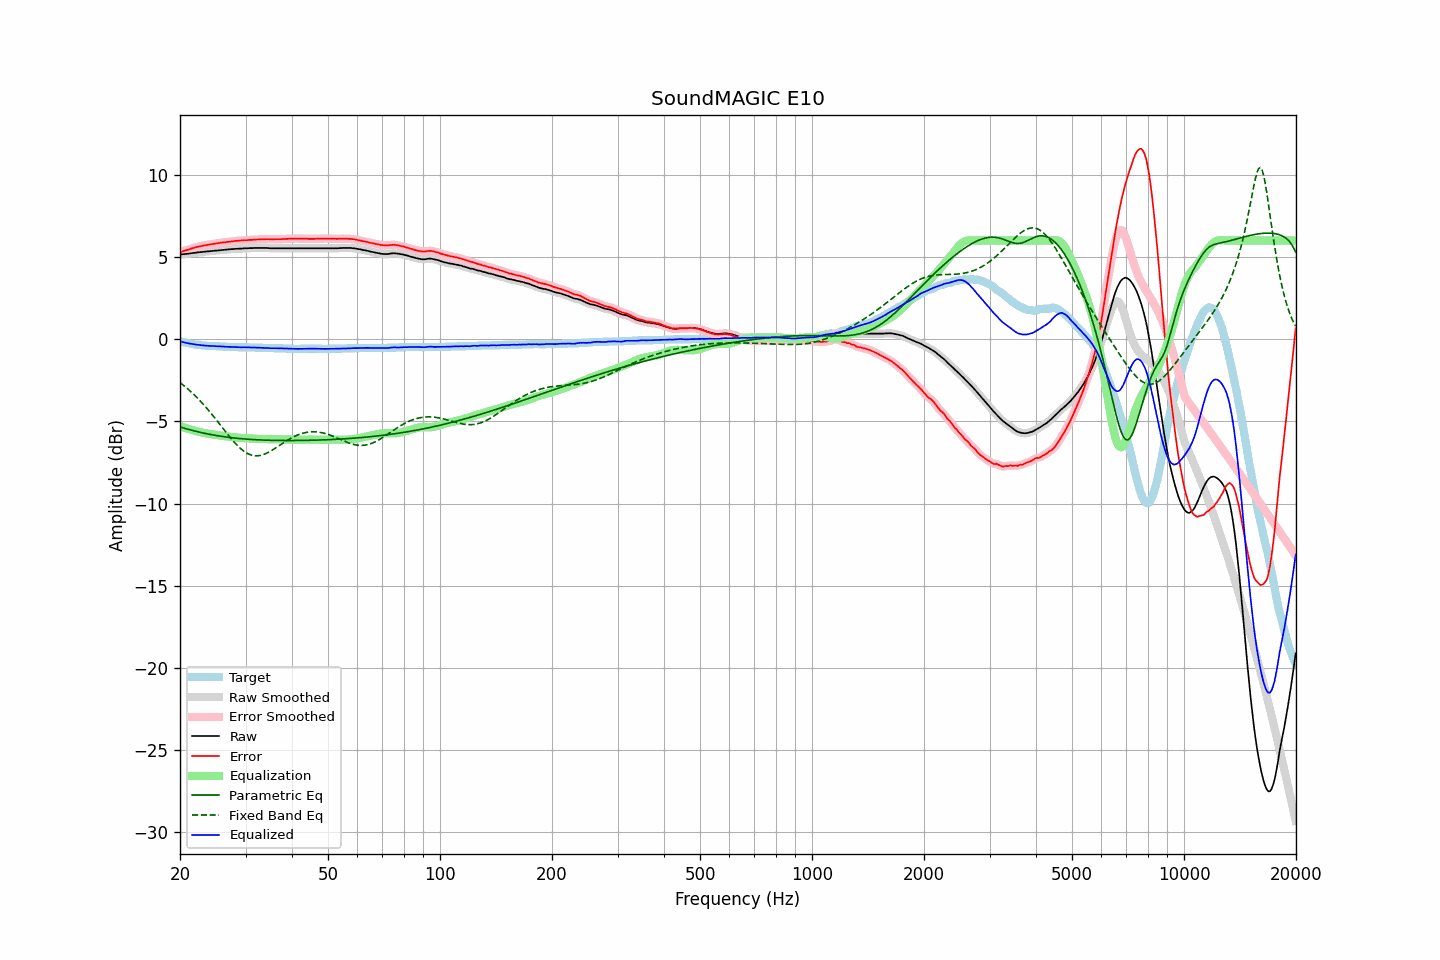

Data behind this chart, as committed beside it:
frequency, raw, error, smoothed, error_smoothed, equalization, parametric_eq, fixed_band_eq, equalized_raw, equalized_smoothed, target
20.00, 5.15, 5.28, 5.15, 5.29, -5.28, -5.34, -2.64, -0.13, -0.13, -0.13
20.20, 5.16, 5.32, 5.16, 5.32, -5.32, -5.37, -2.72, -0.16, -0.16, -0.16
20.40, 5.17, 5.35, 5.17, 5.35, -5.35, -5.40, -2.79, -0.18, -0.18, -0.18
20.61, 5.18, 5.38, 5.18, 5.39, -5.39, -5.43, -2.87, -0.20, -0.20, -0.20
20.81, 5.19, 5.41, 5.19, 5.41, -5.42, -5.45, -2.96, -0.23, -0.23, -0.22
21.02, 5.20, 5.44, 5.20, 5.44, -5.45, -5.48, -3.04, -0.25, -0.25, -0.24
21.23, 5.21, 5.47, 5.21, 5.48, -5.48, -5.51, -3.13, -0.27, -0.27, -0.26
21.44, 5.23, 5.51, 5.23, 5.51, -5.51, -5.53, -3.21, -0.28, -0.28, -0.28
21.66, 5.24, 5.54, 5.24, 5.54, -5.54, -5.56, -3.31, -0.30, -0.30, -0.30
21.87, 5.25, 5.56, 5.25, 5.57, -5.57, -5.58, -3.40, -0.32, -0.31, -0.31
22.09, 5.26, 5.59, 5.26, 5.60, -5.59, -5.61, -3.50, -0.33, -0.33, -0.33
22.31, 5.28, 5.62, 5.28, 5.62, -5.62, -5.63, -3.59, -0.34, -0.34, -0.34
22.54, 5.29, 5.64, 5.29, 5.64, -5.64, -5.66, -3.70, -0.35, -0.35, -0.35
22.76, 5.30, 5.66, 5.30, 5.67, -5.67, -5.68, -3.80, -0.36, -0.36, -0.36
22.99, 5.31, 5.68, 5.31, 5.68, -5.69, -5.70, -3.91, -0.37, -0.37, -0.37
23.22, 5.32, 5.70, 5.32, 5.71, -5.71, -5.72, -4.01, -0.38, -0.38, -0.38
23.45, 5.33, 5.72, 5.33, 5.72, -5.72, -5.74, -4.12, -0.39, -0.39, -0.39
23.69, 5.34, 5.74, 5.34, 5.74, -5.74, -5.76, -4.24, -0.40, -0.40, -0.40
23.92, 5.35, 5.75, 5.35, 5.76, -5.76, -5.78, -4.35, -0.40, -0.40, -0.40
24.16, 5.36, 5.77, 5.36, 5.77, -5.77, -5.80, -4.47, -0.41, -0.41, -0.41
24.40, 5.37, 5.78, 5.37, 5.79, -5.79, -5.82, -4.59, -0.42, -0.42, -0.41
24.65, 5.38, 5.80, 5.38, 5.80, -5.80, -5.83, -4.71, -0.42, -0.42, -0.42
24.89, 5.39, 5.81, 5.39, 5.82, -5.82, -5.85, -4.83, -0.43, -0.43, -0.42
25.14, 5.40, 5.83, 5.40, 5.83, -5.83, -5.87, -4.96, -0.43, -0.43, -0.43
25.39, 5.41, 5.84, 5.41, 5.85, -5.85, -5.88, -5.08, -0.44, -0.44, -0.43
25.65, 5.42, 5.86, 5.42, 5.86, -5.86, -5.90, -5.21, -0.44, -0.44, -0.44
25.91, 5.43, 5.87, 5.43, 5.88, -5.87, -5.91, -5.33, -0.44, -0.44, -0.44
26.16, 5.44, 5.89, 5.44, 5.89, -5.89, -5.93, -5.46, -0.45, -0.45, -0.45
26.43, 5.44, 5.89, 5.44, 5.90, -5.90, -5.94, -5.58, -0.46, -0.46, -0.45
26.69, 5.45, 5.91, 5.45, 5.91, -5.91, -5.96, -5.71, -0.46, -0.46, -0.46
26.96, 5.46, 5.92, 5.46, 5.92, -5.93, -5.97, -5.83, -0.46, -0.46, -0.46
27.23, 5.47, 5.93, 5.47, 5.94, -5.94, -5.98, -5.95, -0.47, -0.47, -0.46
27.50, 5.48, 5.95, 5.48, 5.95, -5.95, -5.99, -6.07, -0.47, -0.47, -0.47
27.77, 5.48, 5.95, 5.49, 5.96, -5.96, -6.00, -6.18, -0.48, -0.47, -0.47
28.05, 5.49, 5.97, 5.49, 5.97, -5.97, -6.01, -6.29, -0.48, -0.48, -0.48
28.33, 5.50, 5.98, 5.50, 5.98, -5.98, -6.02, -6.40, -0.48, -0.48, -0.48
28.62, 5.50, 5.98, 5.50, 5.99, -5.99, -6.03, -6.50, -0.49, -0.49, -0.48
28.90, 5.51, 6.00, 5.51, 6.00, -6.00, -6.04, -6.59, -0.49, -0.49, -0.49
29.19, 5.51, 6.00, 5.51, 6.01, -6.01, -6.05, -6.68, -0.49, -0.49, -0.49
29.48, 5.52, 6.01, 5.52, 6.02, -6.01, -6.06, -6.76, -0.49, -0.49, -0.49
29.78, 5.53, 6.02, 5.53, 6.02, -6.02, -6.07, -6.83, -0.49, -0.49, -0.49
30.08, 5.53, 6.02, 5.53, 6.03, -6.03, -6.08, -6.90, -0.49, -0.49, -0.49
30.38, 5.53, 6.02, 5.54, 6.03, -6.03, -6.08, -6.95, -0.50, -0.50, -0.49
30.68, 5.54, 6.04, 5.54, 6.04, -6.04, -6.09, -7.00, -0.50, -0.50, -0.50
30.99, 5.54, 6.04, 5.54, 6.04, -6.04, -6.10, -7.04, -0.50, -0.50, -0.50
31.30, 5.54, 6.04, 5.55, 6.05, -6.05, -6.10, -7.07, -0.51, -0.50, -0.50
31.61, 5.55, 6.05, 5.55, 6.05, -6.05, -6.11, -7.08, -0.50, -0.51, -0.50
31.93, 5.55, 6.06, 5.55, 6.06, -6.06, -6.12, -7.09, -0.51, -0.51, -0.51
32.24, 5.55, 6.06, 5.55, 6.07, -6.07, -6.12, -7.09, -0.51, -0.51, -0.51
32.57, 5.55, 6.07, 5.55, 6.07, -6.07, -6.13, -7.09, -0.52, -0.52, -0.52
32.89, 5.55, 6.07, 5.55, 6.07, -6.07, -6.13, -7.07, -0.52, -0.52, -0.52
33.22, 5.55, 6.07, 5.55, 6.08, -6.08, -6.13, -7.05, -0.53, -0.53, -0.52
33.55, 5.55, 6.07, 5.55, 6.08, -6.08, -6.14, -7.01, -0.53, -0.53, -0.52
33.89, 5.55, 6.08, 5.55, 6.08, -6.08, -6.14, -6.98, -0.53, -0.53, -0.53
34.23, 5.55, 6.08, 5.55, 6.08, -6.08, -6.15, -6.93, -0.53, -0.53, -0.53
34.57, 5.54, 6.08, 5.54, 6.08, -6.08, -6.15, -6.88, -0.54, -0.54, -0.54
34.92, 5.53, 6.07, 5.54, 6.08, -6.08, -6.15, -6.83, -0.55, -0.54, -0.54
35.27, 5.53, 6.07, 5.53, 6.08, -6.08, -6.15, -6.77, -0.55, -0.55, -0.54
35.62, 5.53, 6.07, 5.53, 6.08, -6.08, -6.16, -6.71, -0.55, -0.55, -0.54
35.97, 5.53, 6.08, 5.53, 6.08, -6.08, -6.16, -6.65, -0.55, -0.55, -0.55
... 635 more rows
